Labelled photos from "images", an image-classification folder in EnzoN7/Image-classification. The possible labels are: apricot, avocado, blueberries, cherries, kiwi, peaches, strawberries, watermelons, apples.

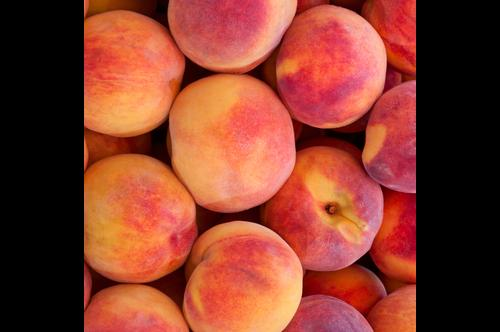
Label: peaches

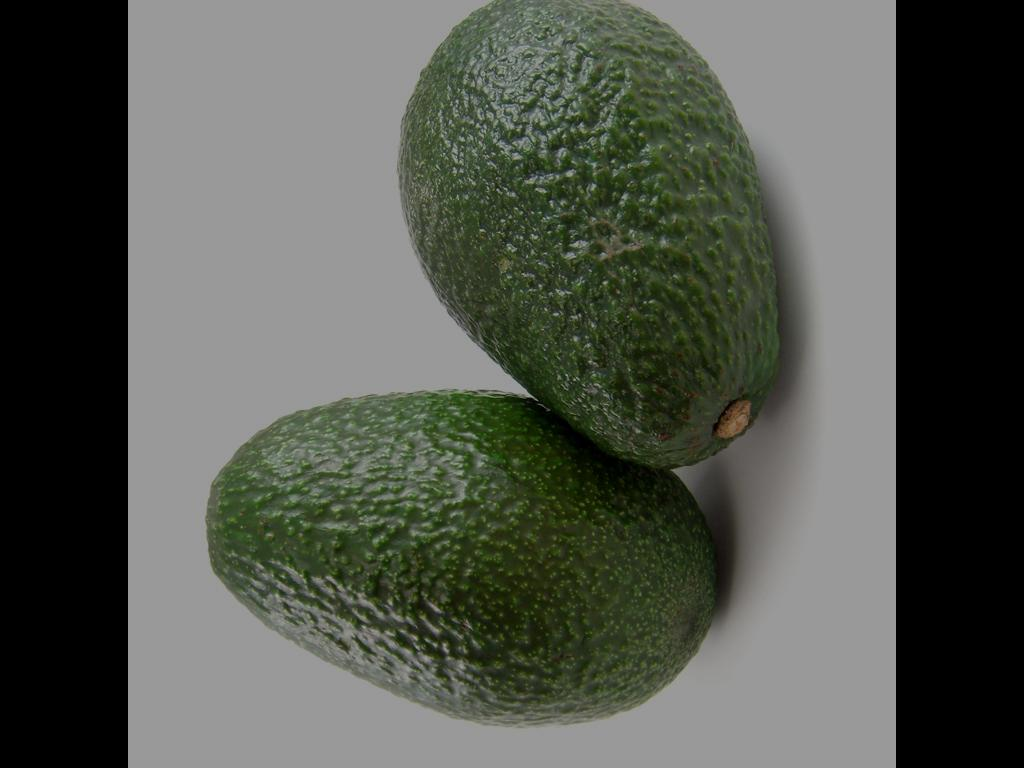
Label: avocado

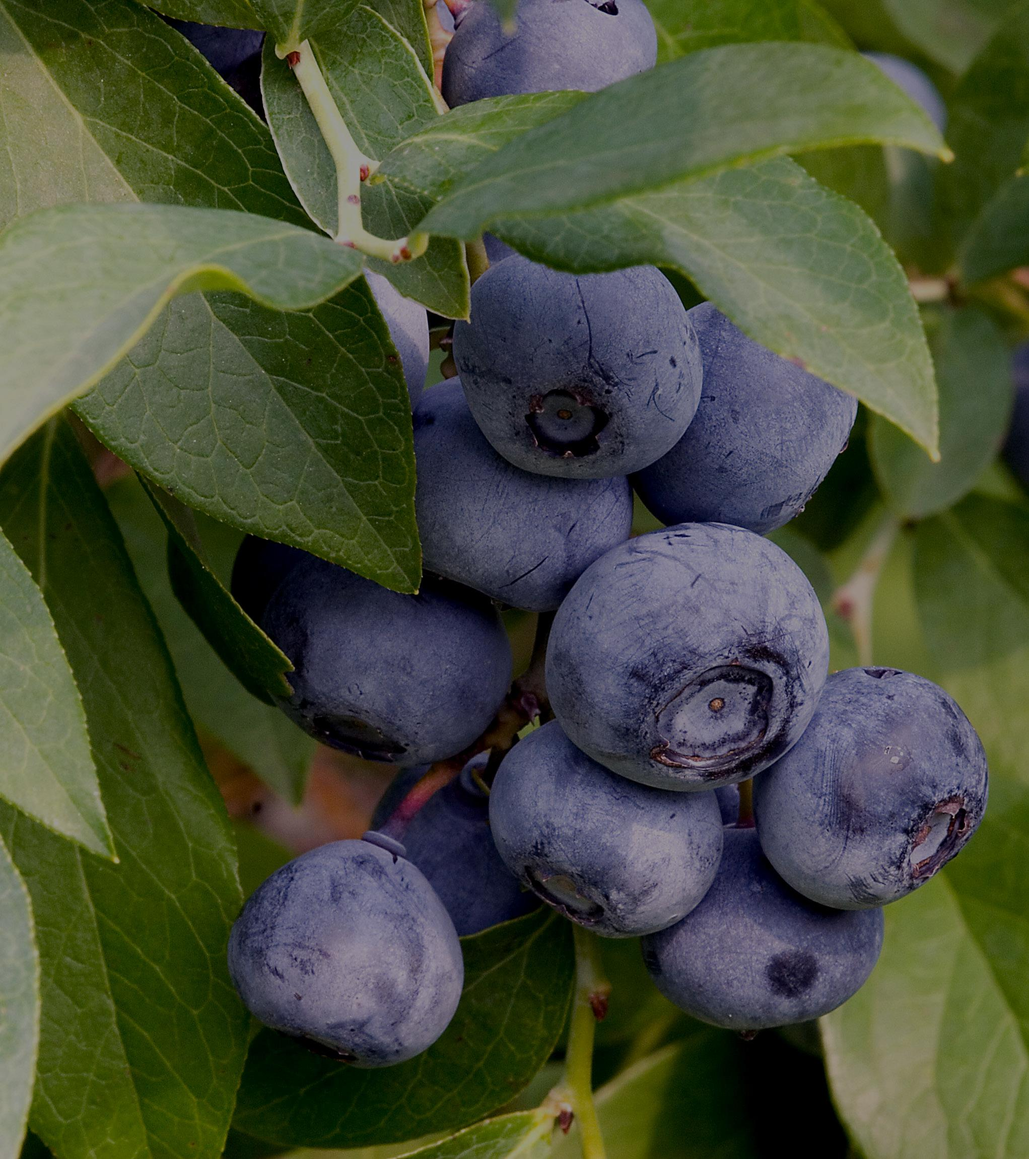
Label: blueberries

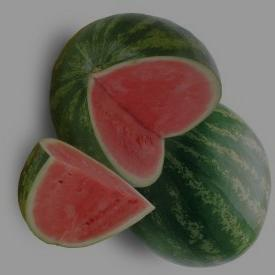
Label: watermelons

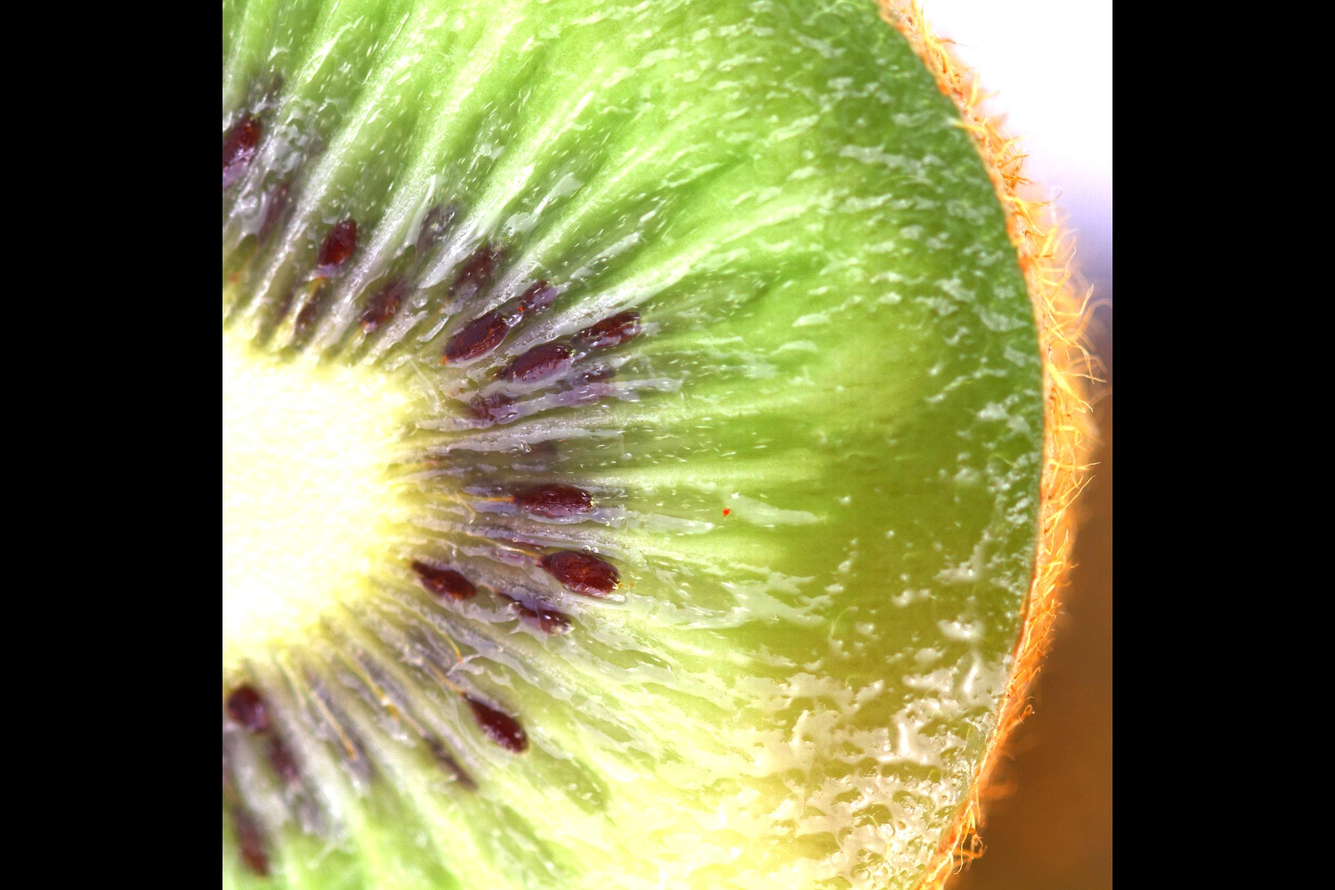
Label: kiwi

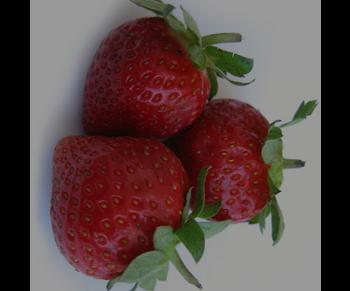
Label: strawberries
